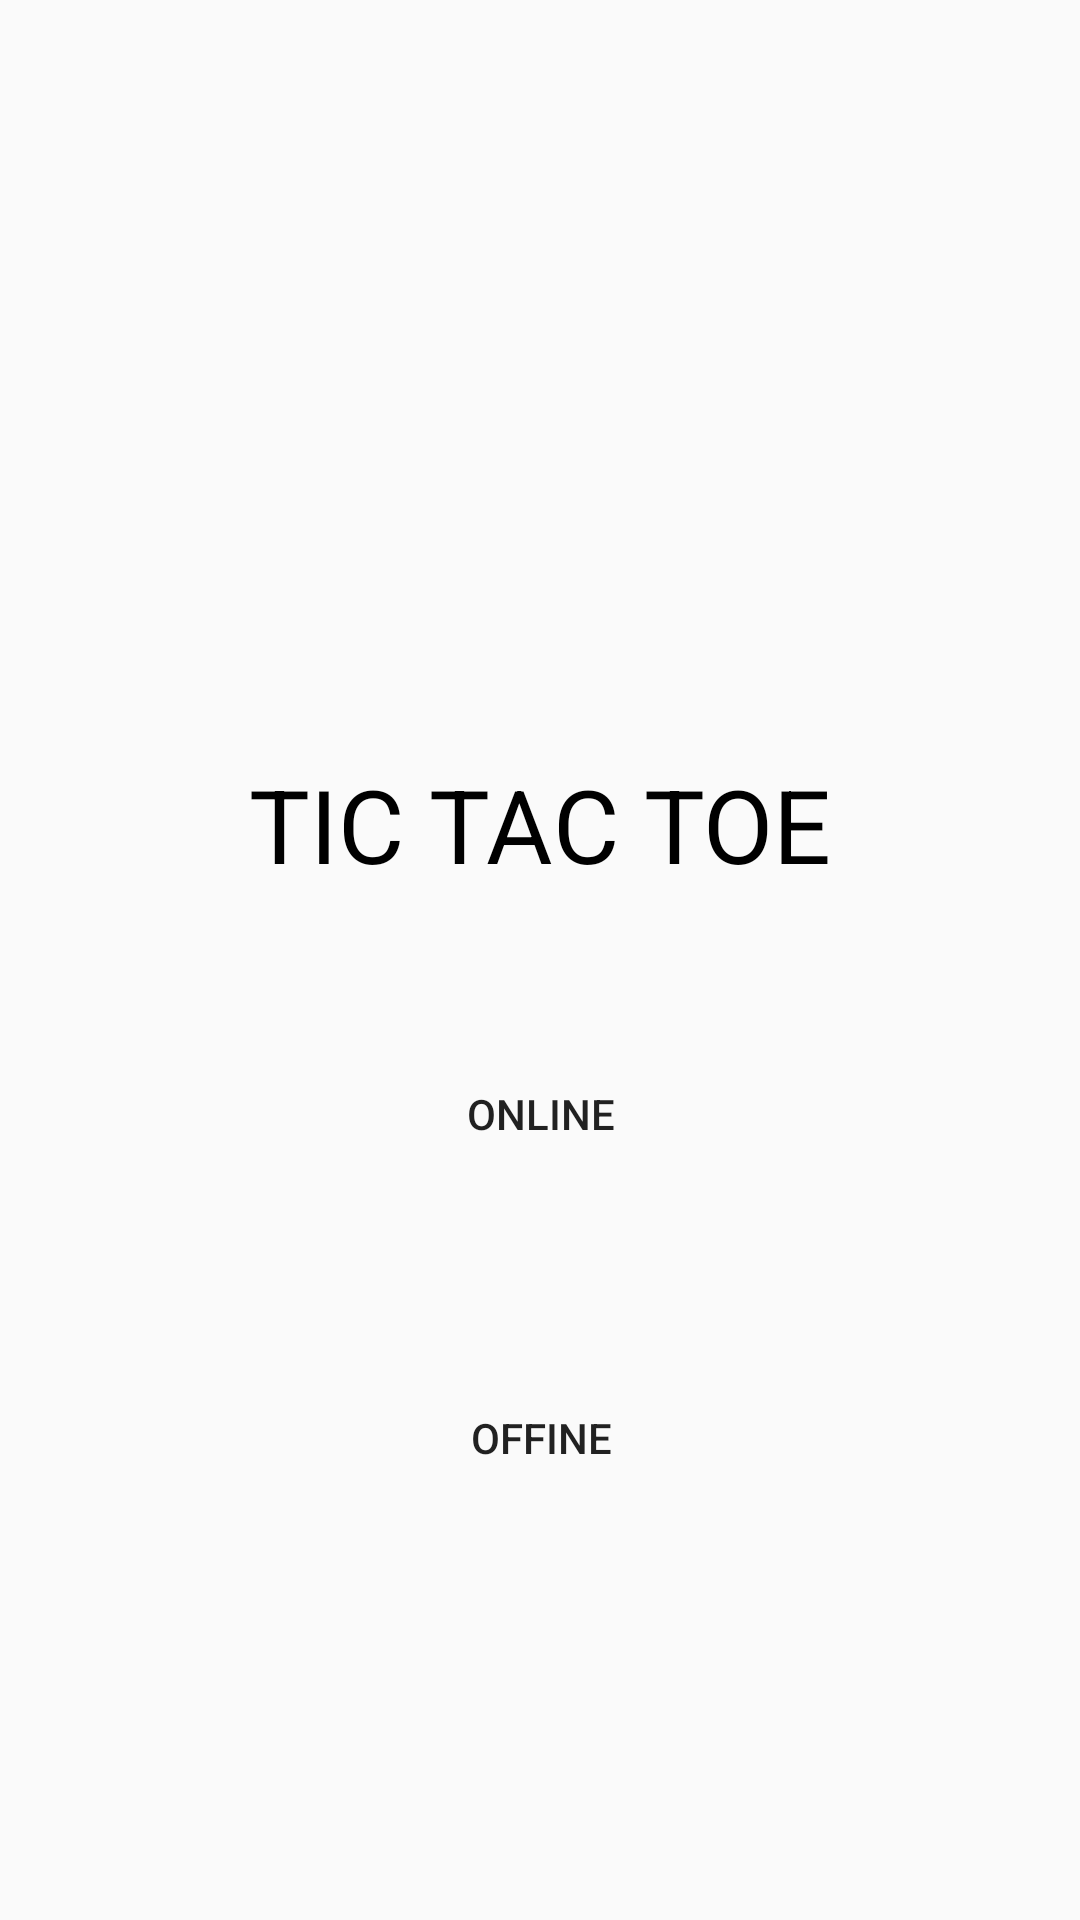

Produce the Android XML layout that renders to this screen, including the resource entries it uses.
<!-- AndroidManifest.xml: application theme Theme.QuizeeGame -->
<!-- res/layout/activity_multi_player_game.xml -->
<?xml version="1.0" encoding="utf-8"?>
<androidx.constraintlayout.widget.ConstraintLayout xmlns:android="http://schemas.android.com/apk/res/android"
    xmlns:app="http://schemas.android.com/apk/res-auto"
    xmlns:tools="http://schemas.android.com/tools"
    android:layout_width="match_parent"
    android:layout_height="match_parent"
    tools:context=".TicTacToe.MultiPlayerGameActivity">

    <ImageView
        android:id="@+id/imageView11"
        android:layout_width="150dp"
        android:layout_height="150dp"
        android:layout_marginTop="70dp"
        app:layout_constraintEnd_toEndOf="parent"
        app:layout_constraintStart_toStartOf="parent"
        app:layout_constraintTop_toTopOf="parent"
        app:srcCompat="@drawable/tictactoe" />

    <TextView
        android:id="@+id/textView14"
        android:layout_width="wrap_content"
        android:layout_height="wrap_content"
        android:layout_marginTop="32dp"
        android:text="TIC TAC TOE"
        android:textColor="@color/black"
        android:textSize="34sp"
        app:layout_constraintEnd_toEndOf="parent"
        app:layout_constraintStart_toStartOf="parent"
        app:layout_constraintTop_toBottomOf="@+id/imageView11" />

    <Button
        android:id="@+id/onlineBtn"
        android:layout_width="wrap_content"
        android:layout_height="wrap_content"
        android:layout_marginTop="50dp"
        android:background="@drawable/round_blue"
        android:text="Online"
        app:layout_constraintEnd_toEndOf="@+id/textView14"
        app:layout_constraintStart_toStartOf="@+id/textView14"
        app:layout_constraintTop_toBottomOf="@+id/textView14" />

    <Button
        android:id="@+id/offlineBtn"
        android:layout_width="wrap_content"
        android:layout_height="wrap_content"
        android:layout_marginTop="60dp"
        android:background="@drawable/round_blue"
        android:text="offine"
        app:layout_constraintEnd_toEndOf="@+id/onlineBtn"
        app:layout_constraintStart_toStartOf="@+id/onlineBtn"
        app:layout_constraintTop_toBottomOf="@+id/onlineBtn" />


</androidx.constraintlayout.widget.ConstraintLayout>
<!-- resources referenced by this layout -->
<resources>
  <color name="black">#FF000000</color>
  <style name="Theme.QuizeeGame" parent="Theme.AppCompat.Light.NoActionBar">
          
          <item name="colorPrimary">@color/purple_500</item>
          <item name="colorPrimaryVariant">@color/purple_700</item>
          <item name="colorOnPrimary">@color/white</item>
          
          <item name="colorSecondary">@color/teal_200</item>
          <item name="colorSecondaryVariant">@color/teal_700</item>
          <item name="colorOnSecondary">@color/black</item>
          
         <item name="android:statusBarColor">@color/light_green</item>
          
      </style>
  <color name="purple_500">#FF6200EE</color>
  <color name="purple_700">#FF3700B3</color>
  <color name="white">#FFFFFFFF</color>
  <color name="teal_200">#FF03DAC5</color>
  <color name="teal_700">#FF018786</color>
  <color name="light_green">#8BC34A</color>
</resources>
